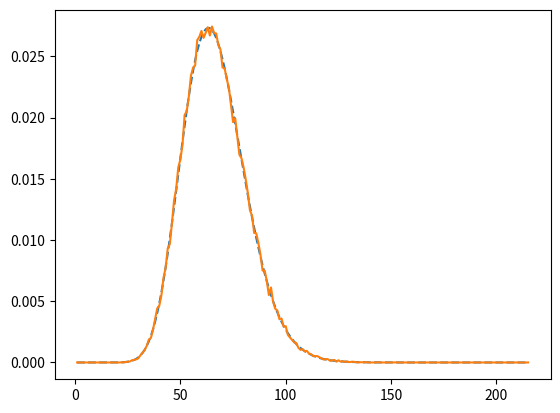

Write Python code to recreate this figure.
import matplotlib.pyplot as plt
import math
import random
import scipy.stats as stats

def gamma_distribute(alpha,beta,t):
    sum = math.exp(-beta*t)
    for i in range(1,alpha+1):
        sum = sum*beta*t/i
    sum *= alpha/t
    return sum

beta = 0.3
alpha = 20
sigma = math.sqrt(alpha)/beta
limit = alpha/beta + 10*sigma
t = []
y = []
y_py = []
y_random = [0]*int(limit)
samples = 100000
for i in range(1, int(limit)+1):
    t.append(i)
    y.append(gamma_distribute(alpha,beta,i))
    y_py.append(stats.gamma.pdf(i, a = alpha, scale = 1/beta))
for j in range(samples):
    for i in range(int(limit)):
        if random.random() <= y[i]:
            y_random[i] += 1/samples
#plt.plot(t, y, '--')
plt.plot(t, y_py, '--')
plt.plot(t, y_random, '-')
plt.show()
